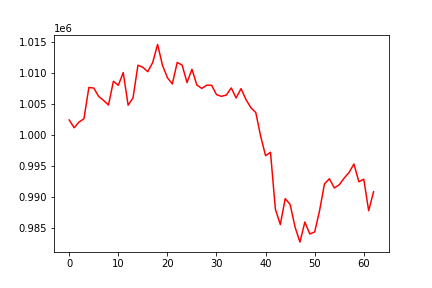

The file beside this chart, header and first rows:
, 0
0, 1002387
1, 1001132
2, 1002061
3, 1002584
4, 1007619
5, 1007535
6, 1006179
7, 1005533
8, 1004799
9, 1008624
10, 1007970
11, 1010027
12, 1004769
13, 1005961
14, 1011212
15, 1010869
16, 1010166
17, 1011635
18, 1014553
19, 1011190
20, 1009199
21, 1008193
22, 1011652
23, 1011232
24, 1008414
25, 1010552
26, 1008021
27, 1007471
28, 1007993
29, 1007976
30, 1006476
31, 1006193
32, 1006399
33, 1007548
34, 1005939
35, 1007431
36, 1005683
37, 1004368
38, 1003594
39, 999753
40, 996639
41, 997182
42, 988005
43, 985549
44, 989720
45, 988788
46, 985151
47, 982720
48, 985958
49, 984043
50, 984350
51, 987800
52, 992109
53, 992926
54, 991437
55, 991947
56, 993017
57, 993924
58, 995301
59, 992438
... 3 more rows
